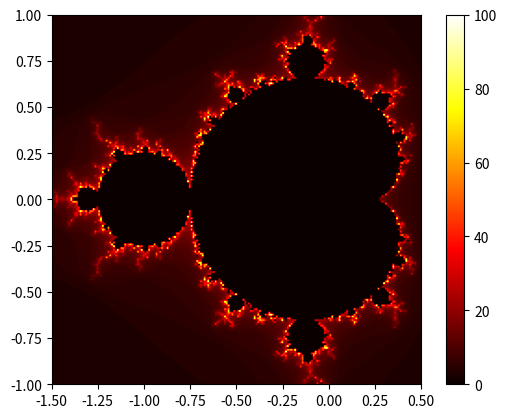

Write Python code to recreate this figure.
# This is some psuedocode I wrote for this exercise, it is very very rough,
# I will make a clearer outline for this later

# draw_mandel(width)

	# Calculate_Mandel
		# define_mandel
			# x_range = [-1.5, 0.5]
			# y_range =  [-1, 1]
		# define_div_index
		# calculate_div_index_per
	# Visualize_Mandel
		# Create Plot in right size
		# Populate plot with pixels depending on div_index
import numpy as np
import matplotlib.pyplot as plt

import numpy as np

def generate_mandelbrot(width: int, max_iter: int = 100):
    # Create array to store iteration counts
    image = np.zeros((width, width))

    # Generate the Mandelbrot set
    for i in range(width):
        for j in range(width):
            c = map_pixel_to_complex(i, j, width)
            image[i, j] = mandelbrot_iteration(c, max_iter)

    # Visualize
    plt.imshow(image, extent=[-1.5, 0.5, -1, 1], cmap='hot')
    plt.colorbar()
    plt.show()

def map_pixel_to_complex(i: int,j: int, width: int, x_range: tuple = (-1.5,0.5),y_range: tuple = (-1,1)) -> complex:
    ## Maps a pixel coordinate (i,j) to a point in the complex plane
    
	x_min,x_max = x_range
	y_min,y_max = y_range
	x = x_min + (j / (width-1)) * (x_max - x_min)
	y = y_min + (i / (width-1)) * (y_max - y_min)
	return complex(x,y)

def mandelbrot_iteration(c: complex, max_iter: int = 100) -> int:
    """
    Calculate how many iterations until the sequence diverges.
    
    Args:
        c: Complex number to test
        max_iter: Maximum iterations (100)
    
    Returns:
        int: 0 if it never diverges, otherwise the iteration number where it diverged
    """
    z = 0 + 0j  # Start at zero
    for n in range(1, max_iter + 1):
        z = z * z + c
        if abs(z) > 2:  # (Divergence condition)
            return n
    return 0  # (if it never diverges)



generate_mandelbrot(200, 100)
